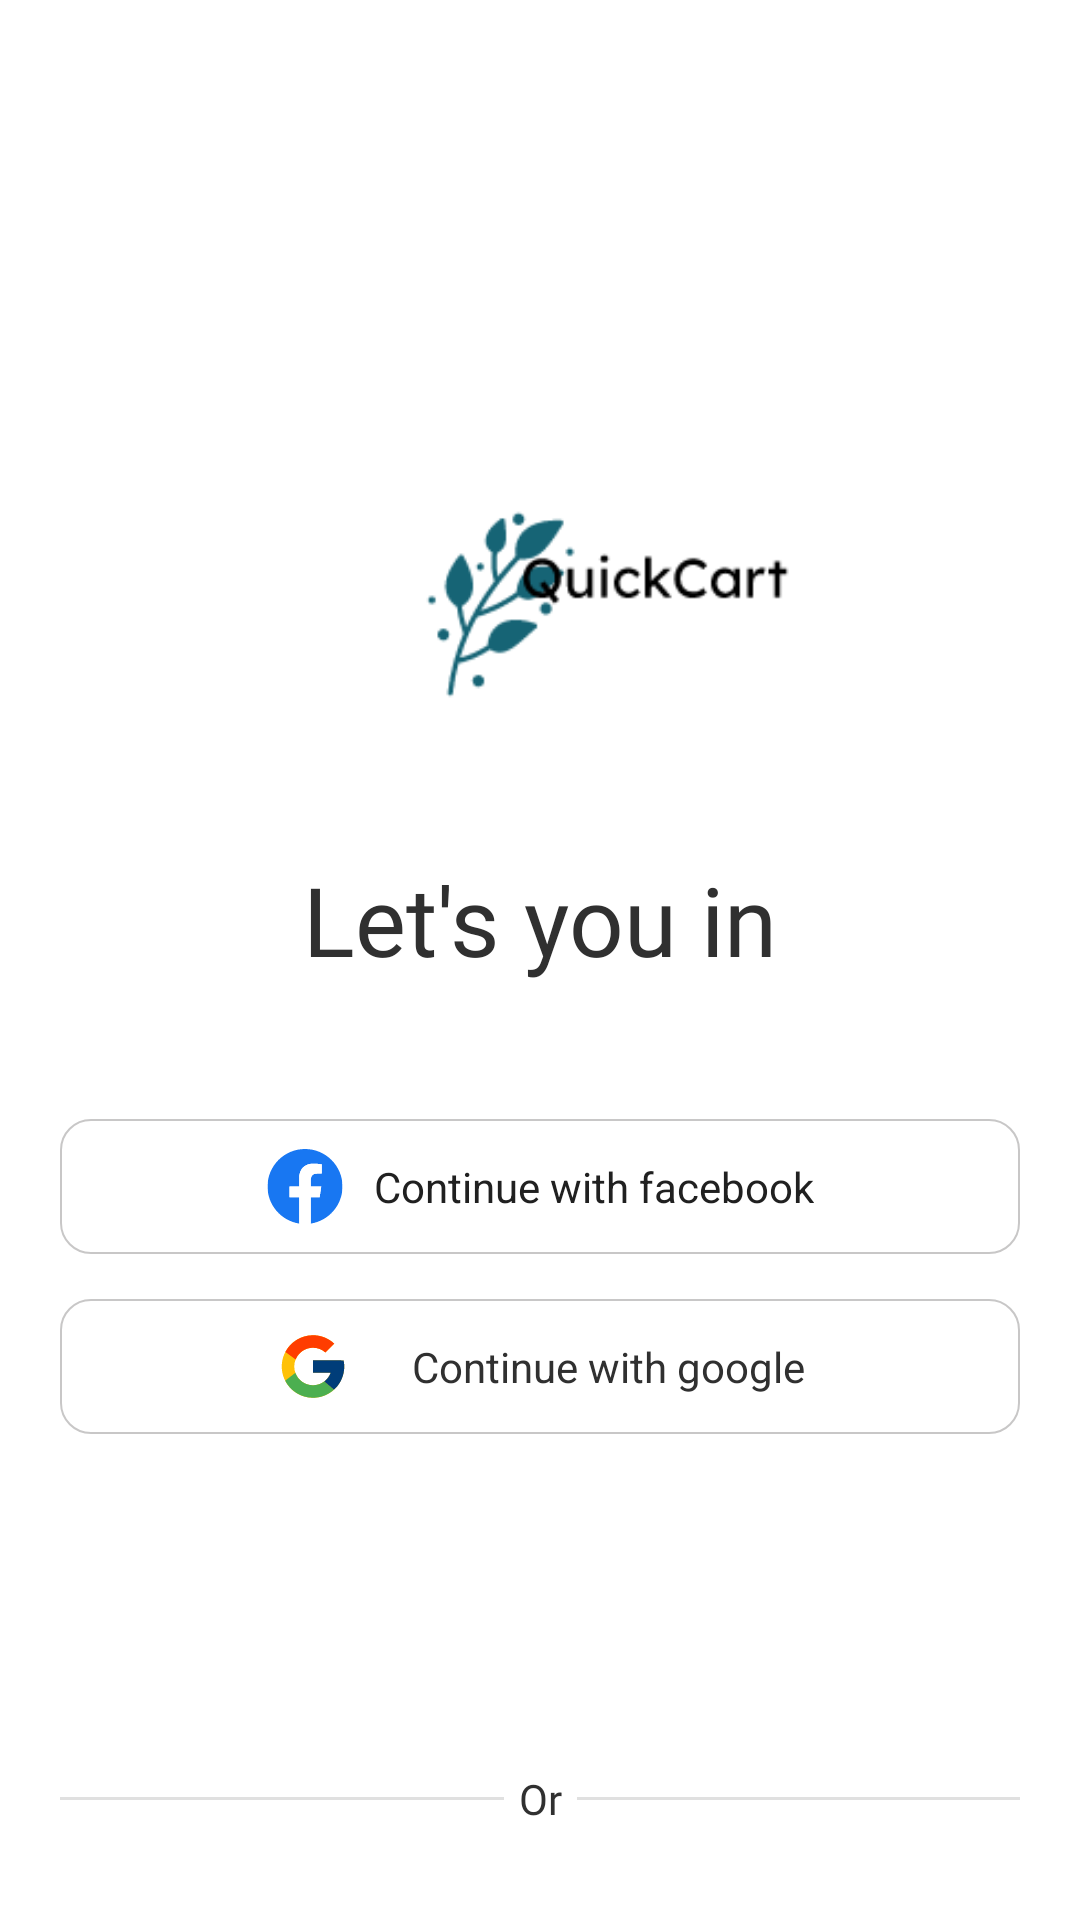

Reconstruct the res/layout file that produces this screen, plus the resources it refers to.
<!-- AndroidManifest.xml: application theme Theme.QuickCart -->
<!-- res/layout/activity_auth_hint.xml -->
<?xml version="1.0" encoding="utf-8"?>
<LinearLayout xmlns:android="http://schemas.android.com/apk/res/android"
    xmlns:app="http://schemas.android.com/apk/res-auto"
    xmlns:tools="http://schemas.android.com/tools"
    android:layout_width="match_parent"
    android:layout_height="match_parent"
    android:background="@color/white"
    android:orientation="vertical"
    tools:context=".activity.AuthHintActivity">

    <ImageView
        android:id="@+id/imageView5"
        android:layout_width="189dp"
        android:layout_height="147dp"
        android:layout_marginStart="108dp"
        android:layout_marginTop="128dp"
        android:layout_marginEnd="108dp"
        android:contentDescription="@string/todo"
        android:src="@drawable/quickcartlogo" />

    <TextView
        android:id="@+id/textView3"
        android:layout_width="wrap_content"
        android:layout_height="wrap_content"
        android:layout_gravity="center"
        android:layout_marginTop="10dp"
        android:fontFamily="@font/amarante"
        android:text="@string/let_s_you_in"
        android:textColor="@color/textColorSecond"
        android:textSize="32sp" />

    <LinearLayout
        android:id="@+id/continueWithFacebook"
        android:layout_width="match_parent"
        android:layout_height="45dp"
        android:layout_marginStart="20dp"
        android:layout_marginTop="45dp"
        android:layout_marginEnd="20dp"
        android:background="@drawable/white_btn_bg"
        android:gravity="center"
        android:orientation="horizontal">


        <ImageView
            android:id="@+id/imageView3"
            android:layout_width="wrap_content"
            android:layout_height="wrap_content"
            android:contentDescription="@string/facebook"
            android:src="@drawable/facebook" />

        <TextView
            android:id="@+id/textView2"
            android:layout_width="wrap_content"
            android:layout_height="wrap_content"
            android:paddingStart="10dp"
            android:text="@string/continue_with_facebook"
            android:textColor="@color/textColorFirst"
            tools:ignore="RtlSymmetry" />
    </LinearLayout>

    <LinearLayout
        android:id="@+id/continueWithGoogle"
        android:layout_width="match_parent"
        android:layout_height="45dp"
        android:layout_marginStart="20dp"
        android:layout_marginTop="15dp"
        android:layout_marginEnd="20dp"
        android:background="@drawable/white_btn_bg"
        android:gravity="center"
        android:orientation="horizontal">


        <ImageView
            android:id="@+id/imageView2"
            android:layout_width="wrap_content"
            android:layout_height="wrap_content"
            android:layout_marginEnd="10dp"
            android:contentDescription="@string/todo"
            android:src="@drawable/google" />

        <TextView
            android:id="@+id/textView6"
            android:layout_width="wrap_content"
            android:layout_height="wrap_content"
            android:paddingStart="10dp"
            android:text="@string/continue_with_google"
            android:textColor="@color/textColorSecond"
            tools:ignore="RtlSymmetry" />
    </LinearLayout>

    <LinearLayout
        android:id="@+id/linearLayout"
        android:layout_width="match_parent"
        android:layout_height="wrap_content"

        android:layout_gravity="center"
        android:layout_marginStart="20dp"
        android:layout_marginTop="112dp"
        android:layout_marginEnd="20dp"
        android:orientation="horizontal">

        <View
            android:id="@+id/divider"
            android:layout_width="wrap_content"
            android:layout_height="1dp"
            android:layout_gravity="center"
            android:layout_weight="1"
            android:background="?android:attr/listDivider" />

        <TextView
            android:id="@+id/ytf"
            android:layout_width="wrap_content"
            android:layout_height="wrap_content"

            android:fontFamily="@font/nunito_sans_light"
            android:paddingStart="5dp"
            android:paddingEnd="5dp"
            android:text="@string/or"
            android:textColor="@color/textColorSecond" />

        <View
            android:id="@+id/divider2"
            android:layout_width="wrap_content"
            android:layout_height="1dp"
            android:layout_gravity="center"
            android:layout_weight="1"
            android:background="?android:attr/listDivider" />
    </LinearLayout>

    <Button
        android:id="@+id/loginWithPassword"
        android:layout_width="match_parent"
        android:layout_height="wrap_content"
        android:layout_marginStart="20dp"
        android:layout_marginTop="20dp"
        android:layout_marginEnd="20dp"
        android:text="@string/login_with_password" />

    <androidx.constraintlayout.widget.ConstraintLayout
        android:layout_width="match_parent"
        android:layout_height="match_parent">

        <TextView
            android:id="@+id/textView8"
            android:layout_width="wrap_content"
            android:layout_height="wrap_content"
            android:layout_marginStart="107dp"
            android:layout_marginBottom="16dp"
            android:fontFamily="@font/nunito_sans"
            android:text="@string/don_t_have_an_account"
            android:textColor="@color/textColorFirst"
            app:layout_constraintBottom_toBottomOf="parent"
            app:layout_constraintEnd_toStartOf="@+id/SignUp"
            app:layout_constraintStart_toStartOf="parent" />

        <TextView
            android:id="@+id/SignUp"
            android:layout_width="wrap_content"
            android:layout_height="wrap_content"
            android:layout_marginStart="4dp"
            android:layout_marginEnd="98dp"
            android:layout_marginBottom="16dp"
            android:fontFamily="@font/nunito_sans"
            android:text="@string/sign_up"
            android:textColor="@color/green"
            app:layout_constraintBottom_toBottomOf="parent"
            app:layout_constraintEnd_toEndOf="parent"
            app:layout_constraintStart_toEndOf="@+id/textView8" />
    </androidx.constraintlayout.widget.ConstraintLayout>


</LinearLayout>
<!-- resources referenced by this layout -->
<resources>
  <color name="green">#166475</color>
  <color name="textColorFirst">#202020</color>
  <color name="textColorSecond">#303030</color>
  <color name="white">#FFFFFFFF</color>
  <!-- drawable facebook (drawable) -->
  <vector xmlns:android="http://schemas.android.com/apk/res/android"
      android:width="26dp"
      android:height="25dp"
      android:viewportWidth="26"
      android:viewportHeight="25">
    <group>
      <clip-path
          android:pathData="M0.5,0h25v25h-25z"/>
      <path
          android:pathData="M25.5,12.5C25.5,5.596 19.903,0 13,0C6.096,0 0.5,5.596 0.5,12.5C0.5,18.739 5.071,23.91 11.047,24.848V16.113H7.873V12.5H11.047V9.746C11.047,6.613 12.913,4.883 15.768,4.883C17.136,4.883 18.566,5.127 18.566,5.127V8.203H16.99C15.437,8.203 14.953,9.167 14.953,10.155V12.5H18.42L17.866,16.113H14.953V24.848C20.929,23.91 25.5,18.739 25.5,12.5Z"
          android:fillColor="#1877F2"/>
      <path
          android:pathData="M17.866,16.113L18.42,12.5H14.953V10.155C14.953,9.167 15.437,8.203 16.99,8.203H18.566V5.127C18.566,5.127 17.136,4.883 15.768,4.883C12.913,4.883 11.047,6.613 11.047,9.746V12.5H7.873V16.113H11.047V24.848C11.693,24.949 12.346,25 13,25C13.654,25 14.307,24.949 14.953,24.848V16.113H17.866Z"
          android:fillColor="#ffffff"/>
    </group>
  </vector>
  <!-- drawable google (drawable) -->
  <vector xmlns:android="http://schemas.android.com/apk/res/android"
      android:width="26dp"
      android:height="25dp"
      android:viewportWidth="26"
      android:viewportHeight="25">
    <path
        android:pathData="M23.214,10.46H22.375V10.417H13V14.583H18.887C18.028,17.009 15.72,18.75 13,18.75C9.548,18.75 6.75,15.952 6.75,12.5C6.75,9.048 9.548,6.25 13,6.25C14.593,6.25 16.043,6.851 17.146,7.833L20.093,4.886C18.232,3.153 15.744,2.083 13,2.083C7.247,2.083 2.583,6.747 2.583,12.5C2.583,18.253 7.247,22.917 13,22.917C18.753,22.917 23.417,18.253 23.417,12.5C23.417,11.802 23.345,11.12 23.214,10.46Z"
        android:fillColor="#FFC107"/>
    <path
        android:pathData="M3.784,7.652L7.207,10.161C8.133,7.869 10.376,6.25 13,6.25C14.593,6.25 16.043,6.851 17.146,7.833L20.093,4.886C18.232,3.153 15.744,2.083 13,2.083C8.999,2.083 5.529,4.342 3.784,7.652Z"
        android:fillColor="#FF3D00"/>
    <path
        android:pathData="M13,22.917C15.691,22.917 18.135,21.887 19.984,20.212L16.76,17.484C15.679,18.306 14.358,18.751 13,18.75C10.291,18.75 7.99,17.022 7.123,14.611L3.727,17.229C5.451,20.602 8.952,22.917 13,22.917Z"
        android:fillColor="#4CAF50"/>
    <path
        android:pathData="M23.214,10.46H22.375V10.417H13V14.583H18.887C18.476,15.738 17.736,16.746 16.758,17.485L16.76,17.484L19.984,20.212C19.756,20.419 23.417,17.708 23.417,12.5C23.417,11.802 23.345,11.12 23.214,10.46Z"
        android:fillColor="#003D79"/>
  </vector>
  <!-- drawable quickcartlogo: png bitmap (drawable, 10779 bytes) -->
  <!-- drawable white_btn_bg (drawable) -->
  <?xml version="1.0" encoding="utf-8"?>
  <shape android:shape="rectangle" xmlns:android="http://schemas.android.com/apk/res/android">
      <corners android:radius="10dp"/>
      <solid android:color="@color/white"/>
      <stroke android:color="#C8C7C7"
          android:width=".6dp"/>
  </shape>
  <string name="continue_with_facebook">Continue with facebook</string>
  <string name="continue_with_google">Continue with google</string>
  <string name="don_t_have_an_account">Don\'t have an Account?</string>
  <string name="facebook">Facebook</string>
  <string name="let_s_you_in">Let\'s you in</string>
  <string name="login_with_password">Login with password</string>
  <string name="or">Or</string>
  <string name="sign_up">Sign up</string>
  <string name="todo">TODO</string>
  <style name="Theme.QuickCart" parent="Base.Theme.QuickCart" />
  <style name="Base.Theme.QuickCart" parent="Theme.Material3.DayNight.NoActionBar">
          
          
          <item name="colorPrimary">@color/green</item>
      </style>
</resources>
